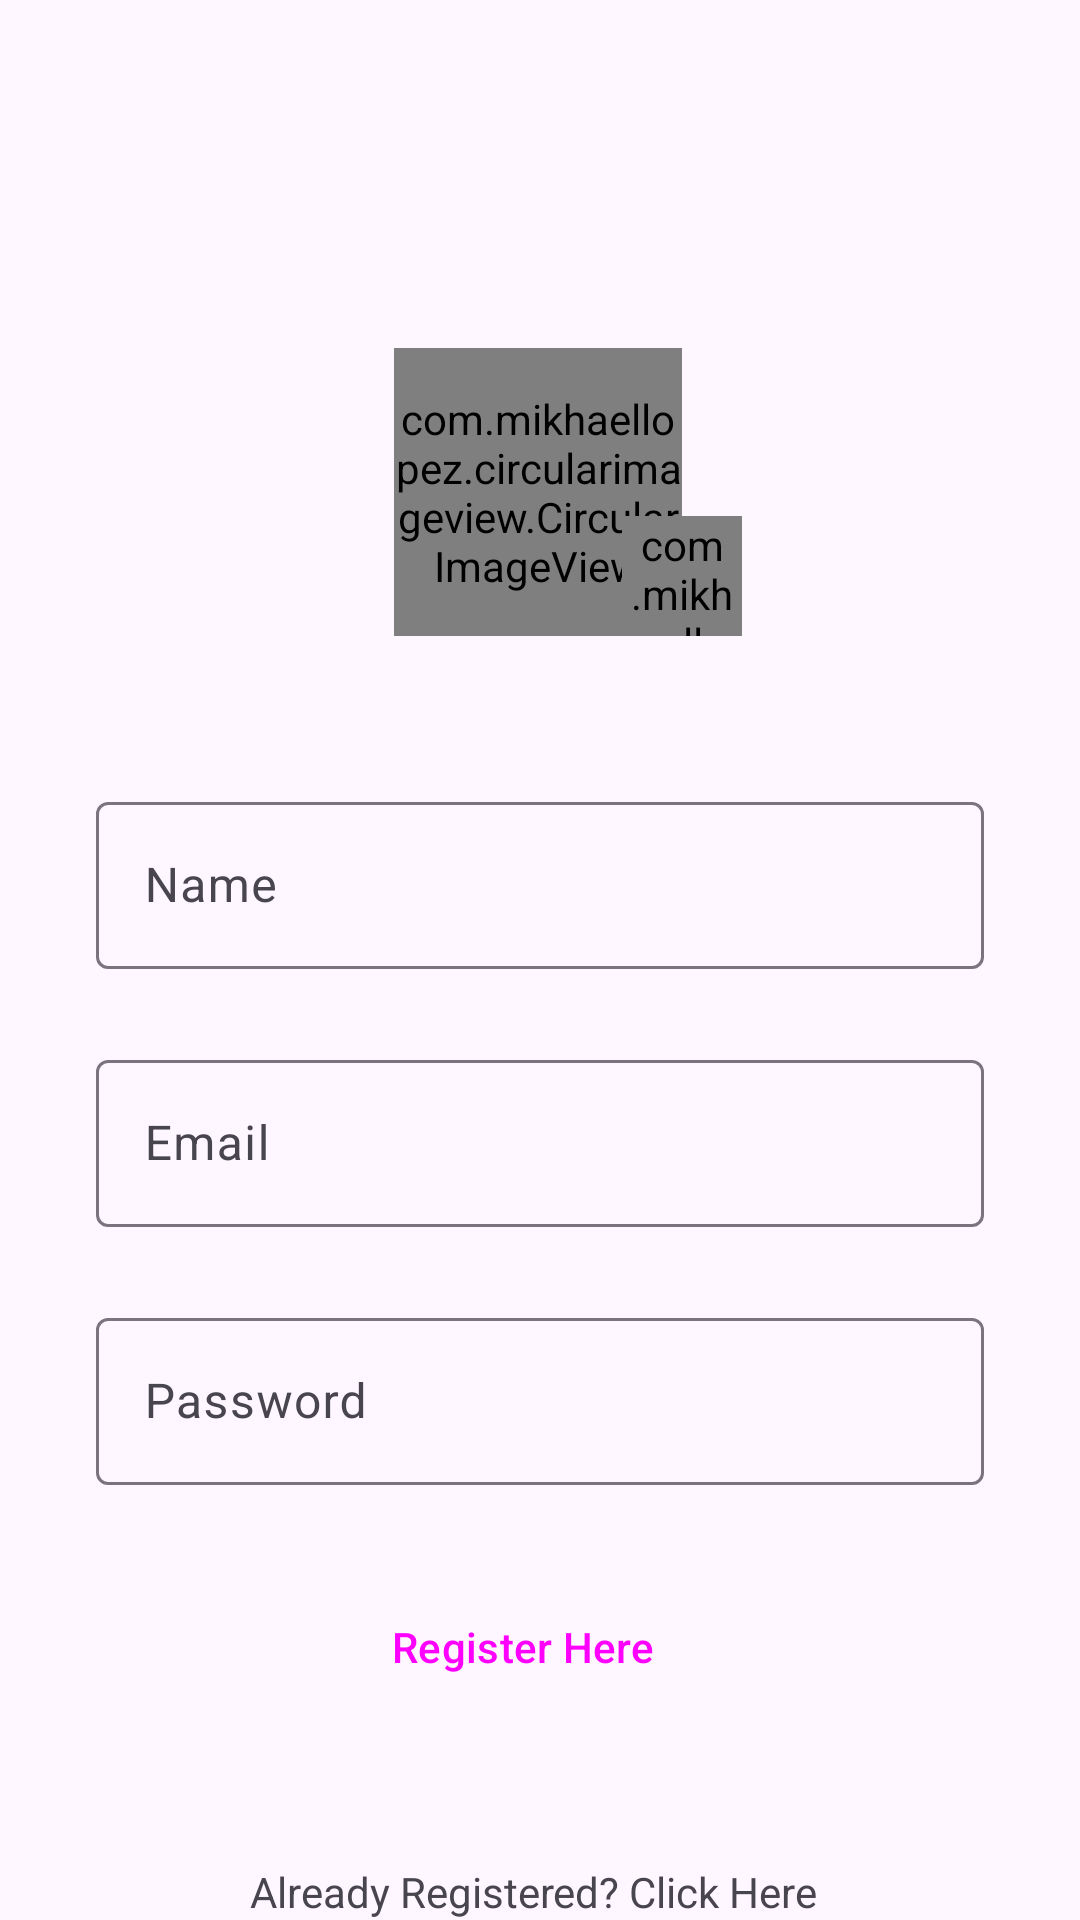

Here is an Android app screen rendered from its layout file. Give the layout XML and the strings, colors and styles it references.
<!-- AndroidManifest.xml: application theme Theme.Travex -->
<!-- res/layout/activity_signup.xml -->
<?xml version="1.0" encoding="utf-8"?>
<androidx.constraintlayout.widget.ConstraintLayout
    xmlns:android="http://schemas.android.com/apk/res/android"
    xmlns:app="http://schemas.android.com/apk/res-auto"
    xmlns:tools="http://schemas.android.com/tools"
    android:layout_width="match_parent"
    android:layout_height="match_parent"
    tools:context=".SignUp">

    
    <com.mikhaellopez.circularimageview.CircularImageView
        android:id="@+id/profileImageview"
        android:layout_width="96dp"
        android:layout_height="96dp"
        android:layout_marginTop="116dp"
        android:src="@drawable/user"
        app:civ_border_color="#3f51b5"
        app:civ_border_width="4dp"
        app:layout_constraintBottom_toBottomOf="parent"
        app:layout_constraintEnd_toEndOf="parent"
        app:layout_constraintHorizontal_bias="0.498"
        app:layout_constraintStart_toStartOf="parent"
        app:layout_constraintTop_toTopOf="parent"
        app:layout_constraintVertical_bias="0.0" />

    
    <com.mikhaellopez.circularimageview.CircularImageView
        android:layout_width="40dp"
        android:id="@+id/addImage"
        android:layout_height="40dp"
        android:src="@drawable/plus"
        app:civ_border_color="#3f51b5"
        app:civ_border_width="4dp"
        app:layout_constraintBottom_toBottomOf="@+id/profileImageview"
        app:layout_constraintEnd_toEndOf="@+id/profileImageview"
        app:layout_constraintHorizontal_bias="0.0"
        app:layout_constraintStart_toEndOf="@+id/profileImageview" />

    
    <com.google.android.material.textfield.TextInputLayout
        android:id="@+id/name"
        android:layout_width="match_parent"
        android:layout_height="wrap_content"
        android:layout_marginStart="32dp"
        android:layout_marginTop="50dp"
        android:layout_marginEnd="32dp"
        android:hint="Name"
        app:layout_constraintEnd_toEndOf="parent"
        app:layout_constraintStart_toStartOf="parent"
        app:layout_constraintTop_toBottomOf="@+id/profileImageview">

        <com.google.android.material.textfield.TextInputEditText
            android:layout_width="match_parent"
            android:layout_height="wrap_content"
            android:visibility="visible"
         />
    </com.google.android.material.textfield.TextInputLayout>

    
    <com.google.android.material.textfield.TextInputLayout
        android:id="@+id/email"
        android:layout_width="match_parent"
        android:layout_height="wrap_content"
        android:layout_marginStart="32dp"
        android:layout_marginTop="25dp"
        android:layout_marginEnd="32dp"
        android:hint="Email"
        app:layout_constraintEnd_toEndOf="parent"
        app:layout_constraintStart_toStartOf="parent"
        app:layout_constraintTop_toBottomOf="@+id/name">

        <com.google.android.material.textfield.TextInputEditText
          android:visibility="visible"
            android:layout_width="match_parent"
            android:layout_height="wrap_content" />
    </com.google.android.material.textfield.TextInputLayout>

    
    <com.google.android.material.textfield.TextInputLayout
        android:id="@+id/password"
        android:layout_width="match_parent"
        android:layout_height="wrap_content"
        android:layout_marginStart="32dp"
        android:layout_marginTop="25dp"
        android:layout_marginEnd="32dp"
        android:hint="Password"
        app:layout_constraintEnd_toEndOf="parent"
        app:layout_constraintStart_toStartOf="parent"
        app:layout_constraintTop_toBottomOf="@+id/email">

        <com.google.android.material.textfield.TextInputEditText
            android:visibility="visible"
            android:layout_width="match_parent"
            android:layout_height="wrap_content" />
    </com.google.android.material.textfield.TextInputLayout>

    
    <Button
        style="@style/Widget.Material3.Button.Icon"
        android:id="@+id/signUpBtn"
        android:layout_width="300dp"
        android:layout_height="wrap_content"
        android:layout_marginTop="30dp"
        android:text="Register Here "
        android:backgroundTint="#1E88E5"
        app:layout_constraintEnd_toEndOf="@+id/password"
        app:layout_constraintStart_toStartOf="@+id/password"
        app:layout_constraintTop_toBottomOf="@+id/password" />

    
    <TextView
        android:id="@+id/loginBtn"
        android:layout_width="wrap_content"
        android:layout_height="wrap_content"
        android:layout_marginTop="48dp"
        android:text="Already Registered? Click Here "
        app:layout_constraintEnd_toEndOf="@+id/signUpBtn"
        app:layout_constraintHorizontal_bias="0.495"
        app:layout_constraintStart_toStartOf="@+id/signUpBtn"
        app:layout_constraintTop_toBottomOf="@+id/signUpBtn" />

</androidx.constraintlayout.widget.ConstraintLayout>
<!-- resources referenced by this layout -->
<resources>
  <style name="Theme.Travex" parent="Base.Theme.Travex" />
  <style name="Base.Theme.Travex" parent="Theme.Material3.DayNight.NoActionBar">
          
          
          <item name="android:statusBarColor">@android:color/transparent</item>
      </style>
</resources>
